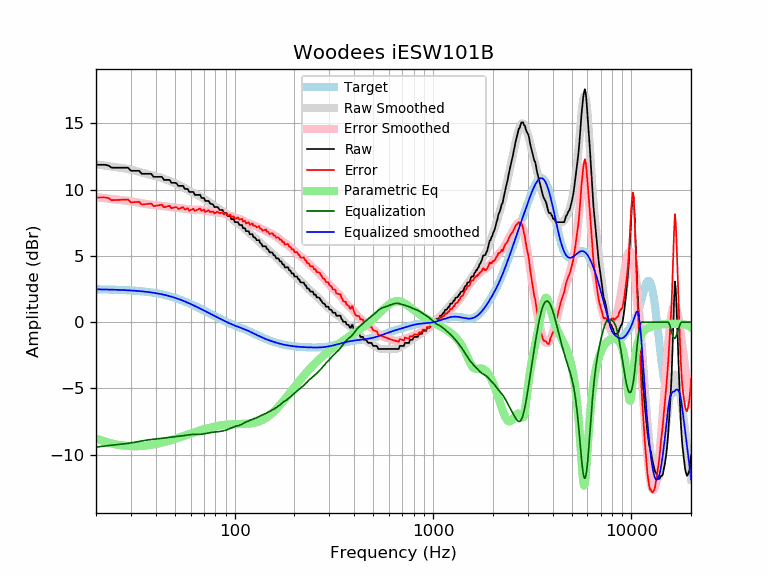

Values plotted in this chart, from the file beside it:
frequency, raw, error, smoothed, error_smoothed, equalization, parametric_eq, equalized_raw, equalized_smoothed, target
20, 11.87, 9.40, 11.91, 9.43, -9.43, -8.77, 2.44, 2.47, 2.47
21, 11.87, 9.40, 11.86, 9.39, -9.39, -8.90, 2.48, 2.47, 2.47
22, 11.87, 9.41, 11.82, 9.36, -9.36, -9.00, 2.52, 2.46, 2.46
23, 11.83, 9.38, 11.78, 9.32, -9.32, -9.09, 2.51, 2.46, 2.46
24, 11.65, 9.20, 11.74, 9.29, -9.29, -9.16, 2.36, 2.45, 2.45
25, 11.65, 9.21, 11.70, 9.26, -9.26, -9.22, 2.39, 2.44, 2.44
26, 11.65, 9.22, 11.67, 9.24, -9.24, -9.27, 2.42, 2.43, 2.43
27, 11.65, 9.23, 11.63, 9.21, -9.21, -9.31, 2.44, 2.42, 2.42
28, 11.65, 9.24, 11.59, 9.18, -9.18, -9.33, 2.47, 2.41, 2.41
29, 11.65, 9.25, 11.55, 9.15, -9.15, -9.35, 2.50, 2.40, 2.40
30, 11.42, 9.04, 11.50, 9.12, -9.12, -9.36, 2.31, 2.39, 2.39
31, 11.42, 9.05, 11.45, 9.08, -9.08, -9.37, 2.34, 2.37, 2.37
32, 11.42, 9.06, 11.40, 9.04, -9.04, -9.37, 2.38, 2.36, 2.36
33, 11.42, 9.08, 11.35, 9.00, -9.00, -9.36, 2.42, 2.34, 2.34
34, 11.19, 8.87, 11.29, 8.97, -8.97, -9.35, 2.23, 2.32, 2.32
35, 11.19, 8.89, 11.24, 8.93, -8.93, -9.33, 2.26, 2.31, 2.31
36, 11.19, 8.91, 11.19, 8.91, -8.91, -9.31, 2.29, 2.29, 2.29
37, 11.19, 8.93, 11.14, 8.88, -8.88, -9.29, 2.31, 2.26, 2.26
38, 11.19, 8.95, 11.10, 8.86, -8.86, -9.26, 2.33, 2.24, 2.24
39, 10.96, 8.75, 11.06, 8.84, -8.84, -9.23, 2.12, 2.21, 2.21
40, 10.96, 8.77, 11.01, 8.82, -8.82, -9.20, 2.14, 2.19, 2.19
41, 10.96, 8.80, 10.97, 8.81, -8.81, -9.17, 2.16, 2.16, 2.16
42, 10.96, 8.83, 10.92, 8.79, -8.79, -9.13, 2.17, 2.13, 2.13
43, 10.96, 8.86, 10.87, 8.77, -8.77, -9.09, 2.19, 2.10, 2.10
44, 10.73, 8.67, 10.82, 8.75, -8.75, -9.06, 1.98, 2.07, 2.07
45, 10.73, 8.70, 10.76, 8.73, -8.73, -9.02, 2.00, 2.03, 2.03
46, 10.73, 8.74, 10.71, 8.71, -8.71, -8.98, 2.02, 1.99, 1.99
47, 10.73, 8.78, 10.65, 8.70, -8.70, -8.94, 2.04, 1.96, 1.96
48, 10.51, 8.60, 10.59, 8.68, -8.68, -8.90, 1.84, 1.92, 1.92
49, 10.51, 8.64, 10.54, 8.66, -8.66, -8.86, 1.85, 1.88, 1.88
50, 10.51, 8.68, 10.48, 8.64, -8.64, -8.81, 1.87, 1.83, 1.83
51, 10.46, 8.67, 10.42, 8.63, -8.63, -8.77, 1.83, 1.79, 1.79
52, 10.28, 8.54, 10.36, 8.62, -8.62, -8.73, 1.67, 1.75, 1.75
53, 10.28, 8.58, 10.31, 8.60, -8.60, -8.69, 1.68, 1.70, 1.70
54, 10.28, 8.63, 10.25, 8.59, -8.59, -8.65, 1.69, 1.66, 1.66
55, 10.28, 8.67, 10.18, 8.57, -8.57, -8.61, 1.71, 1.61, 1.61
56, 10.05, 8.49, 10.12, 8.56, -8.56, -8.57, 1.50, 1.56, 1.56
57, 10.05, 8.54, 10.05, 8.54, -8.54, -8.53, 1.52, 1.51, 1.51
58, 10.05, 8.59, 9.98, 8.52, -8.52, -8.49, 1.53, 1.46, 1.46
59, 9.82, 8.41, 9.92, 8.50, -8.50, -8.45, 1.32, 1.42, 1.42
60, 9.82, 8.46, 9.86, 8.49, -8.49, -8.42, 1.33, 1.37, 1.37
61, 9.82, 8.51, 9.80, 8.48, -8.48, -8.38, 1.34, 1.32, 1.32
62, 9.82, 8.56, 9.74, 8.48, -8.48, -8.34, 1.35, 1.27, 1.27
63, 9.60, 8.38, 9.70, 8.48, -8.48, -8.31, 1.13, 1.22, 1.22
64, 9.60, 8.43, 9.65, 8.48, -8.48, -8.27, 1.12, 1.17, 1.17
65, 9.60, 8.48, 9.60, 8.48, -8.48, -8.24, 1.12, 1.12, 1.12
66, 9.60, 8.53, 9.55, 8.48, -8.48, -8.21, 1.12, 1.07, 1.07
67, 9.60, 8.58, 9.50, 8.47, -8.47, -8.18, 1.13, 1.02, 1.02
68, 9.37, 8.40, 9.44, 8.46, -8.46, -8.15, 0.91, 0.97, 0.97
69, 9.37, 8.45, 9.38, 8.45, -8.45, -8.12, 0.92, 0.93, 0.93
70, 9.37, 8.50, 9.31, 8.43, -8.43, -8.09, 0.94, 0.88, 0.88
71, 9.14, 8.31, 9.25, 8.42, -8.42, -8.06, 0.73, 0.83, 0.83
72, 9.14, 8.36, 9.18, 8.40, -8.40, -8.04, 0.74, 0.78, 0.78
73, 9.14, 8.40, 9.12, 8.38, -8.38, -8.01, 0.76, 0.74, 0.74
74, 9.14, 8.45, 9.06, 8.37, -8.37, -7.99, 0.78, 0.69, 0.69
75, 8.97, 8.33, 9.00, 8.35, -8.35, -7.97, 0.62, 0.65, 0.65
76, 8.91, 8.31, 8.94, 8.33, -8.33, -7.94, 0.58, 0.60, 0.60
77, 8.91, 8.35, 8.88, 8.32, -8.32, -7.92, 0.59, 0.56, 0.56
78, 8.85, 8.34, 8.82, 8.31, -8.31, -7.90, 0.55, 0.52, 0.52
79, 8.68, 8.21, 8.77, 8.29, -8.29, -7.89, 0.39, 0.47, 0.47
... 553 more rows
